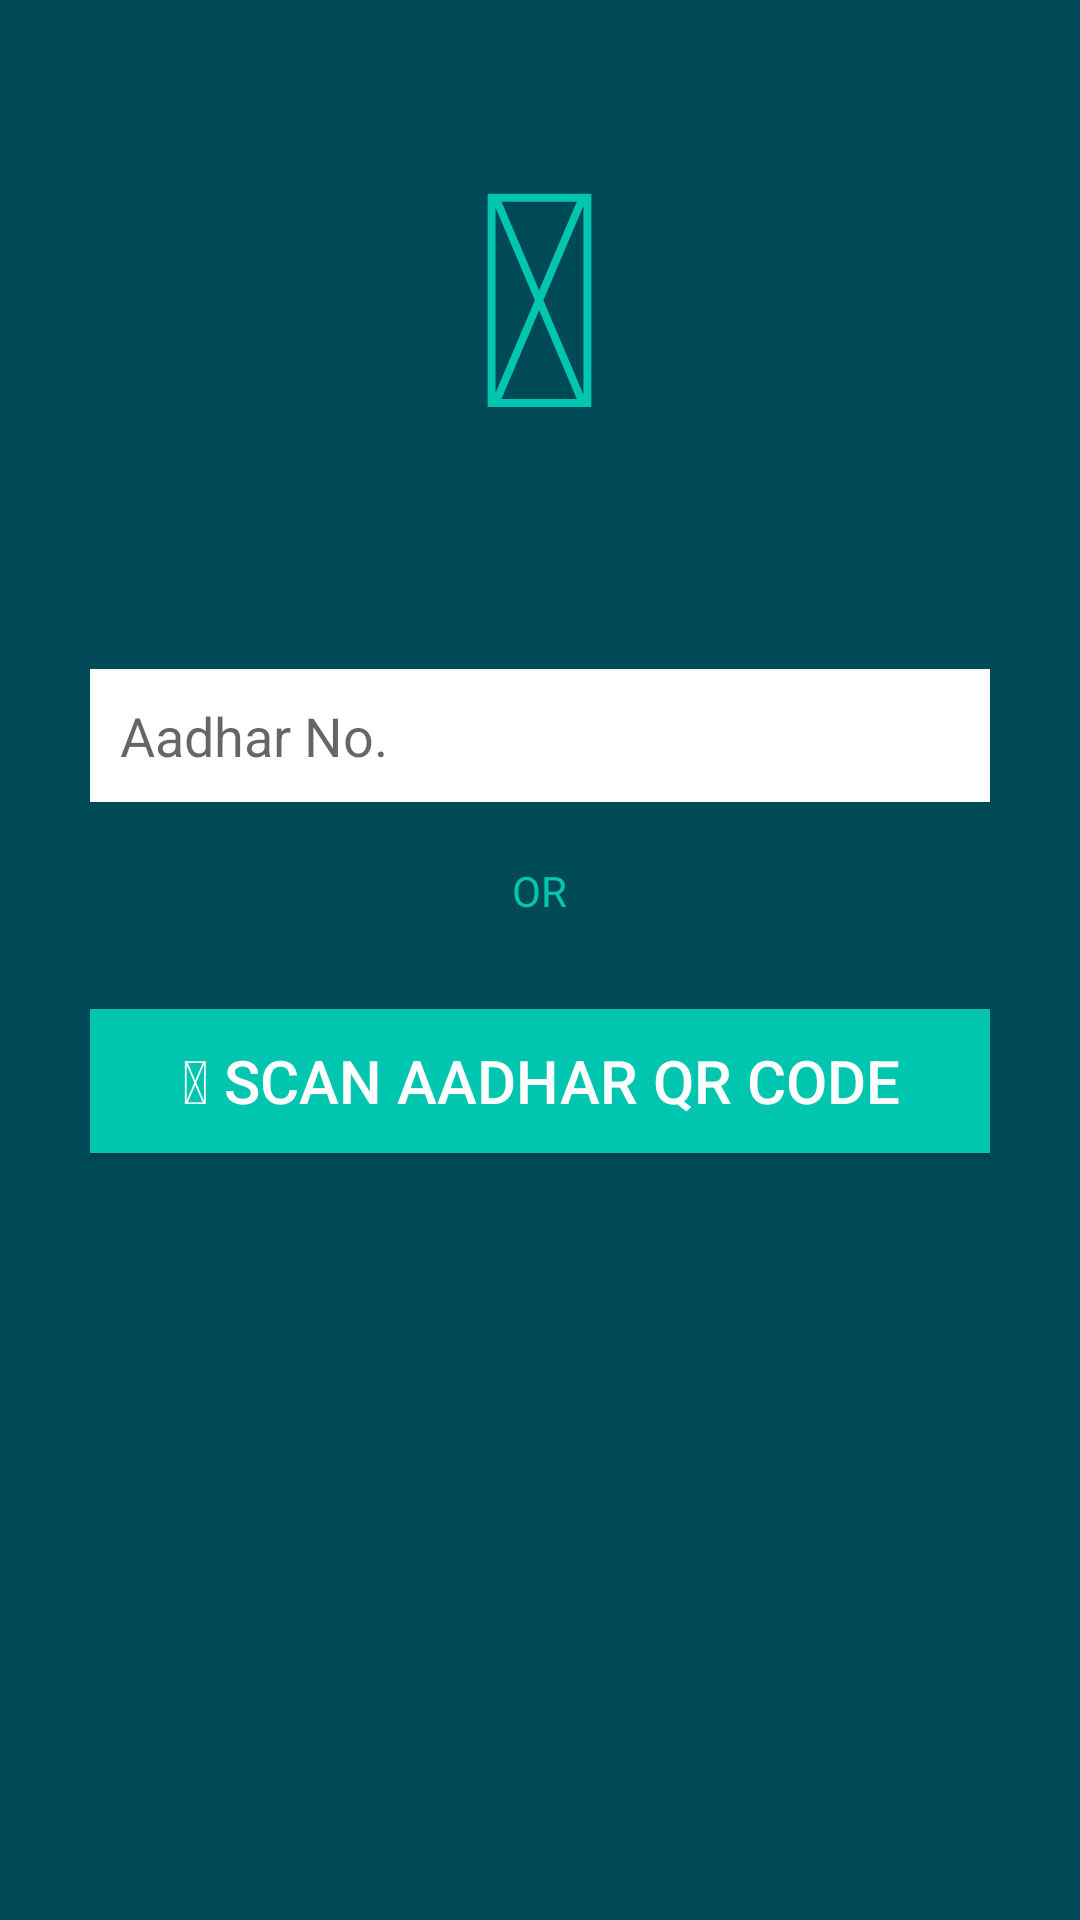

Here is an Android app screen rendered from its layout file. Give the layout XML and the strings, colors and styles it references.
<!-- AndroidManifest.xml: application theme AppTheme -->
<!-- res/layout/activity_main.xml -->
<?xml version="1.0" encoding="utf-8"?>
<RelativeLayout xmlns:android="http://schemas.android.com/apk/res/android"
    xmlns:app="http://schemas.android.com/apk/res-auto"
    xmlns:tools="http://schemas.android.com/tools"
    android:layout_width="match_parent"
    android:layout_height="match_parent"
    android:background="#004957"
    tools:context="com.sodevan.bhamaheal.MainActivity"
    android:padding="30dp">

    <TextView
        android:layout_width="wrap_content"
        android:layout_height="wrap_content"
        android:text="@string/fa_heartbeat"
        android:id="@+id/logo2"
        android:textColor="#00C6AF"
        android:textSize="100sp"
        android:layout_centerHorizontal="true"
        />


    <EditText
        android:layout_width="match_parent"
        android:layout_height="wrap_content"
        android:background="#fff"
        android:hint="Aadhar No."
        android:padding="10dp"
        android:layout_below="@id/logo2"
        android:id="@+id/aadnoet"
        android:layout_marginTop="60dp"
        />



    <TextView
        android:layout_width="wrap_content"
        android:layout_height="wrap_content"
        android:text="OR"
        android:layout_below="@id/aadnoet"
        android:layout_centerHorizontal="true"
        android:textColor="#00C6AF"
        android:id="@+id/justaor"
        android:layout_marginTop="20dp"
        />
    <Button
        android:id="@+id/ScanButton"
        android:layout_width="match_parent"
        android:layout_height="wrap_content"
        android:layout_centerHorizontal="true"
        android:text="&#xf02a; Scan Aadhar Qr Code"
        android:layout_marginTop="30dp"
        android:background="#00C6AF"
        android:textColor="@color/colorWhite"
        android:layout_below="@id/justaor"
        android:textSize="20sp"


 />
</RelativeLayout>
<!-- resources referenced by this layout -->
<resources>
  <color name="colorWhite">#ffffff</color>
  <string name="fa_heartbeat"></string>
  <style name="AppTheme" parent="Theme.AppCompat.Light.DarkActionBar">
          
          <item name="colorPrimary">@color/colorPrimary</item>
          <item name="colorPrimaryDark">@color/colorPrimaryDark</item>
          <item name="colorAccent">@color/colorAccent</item>
      </style>
  <color name="colorPrimary">#00C6AF</color>
  <color name="colorPrimaryDark">#00333F</color>
  <color name="colorAccent">#FF4081</color>
</resources>
